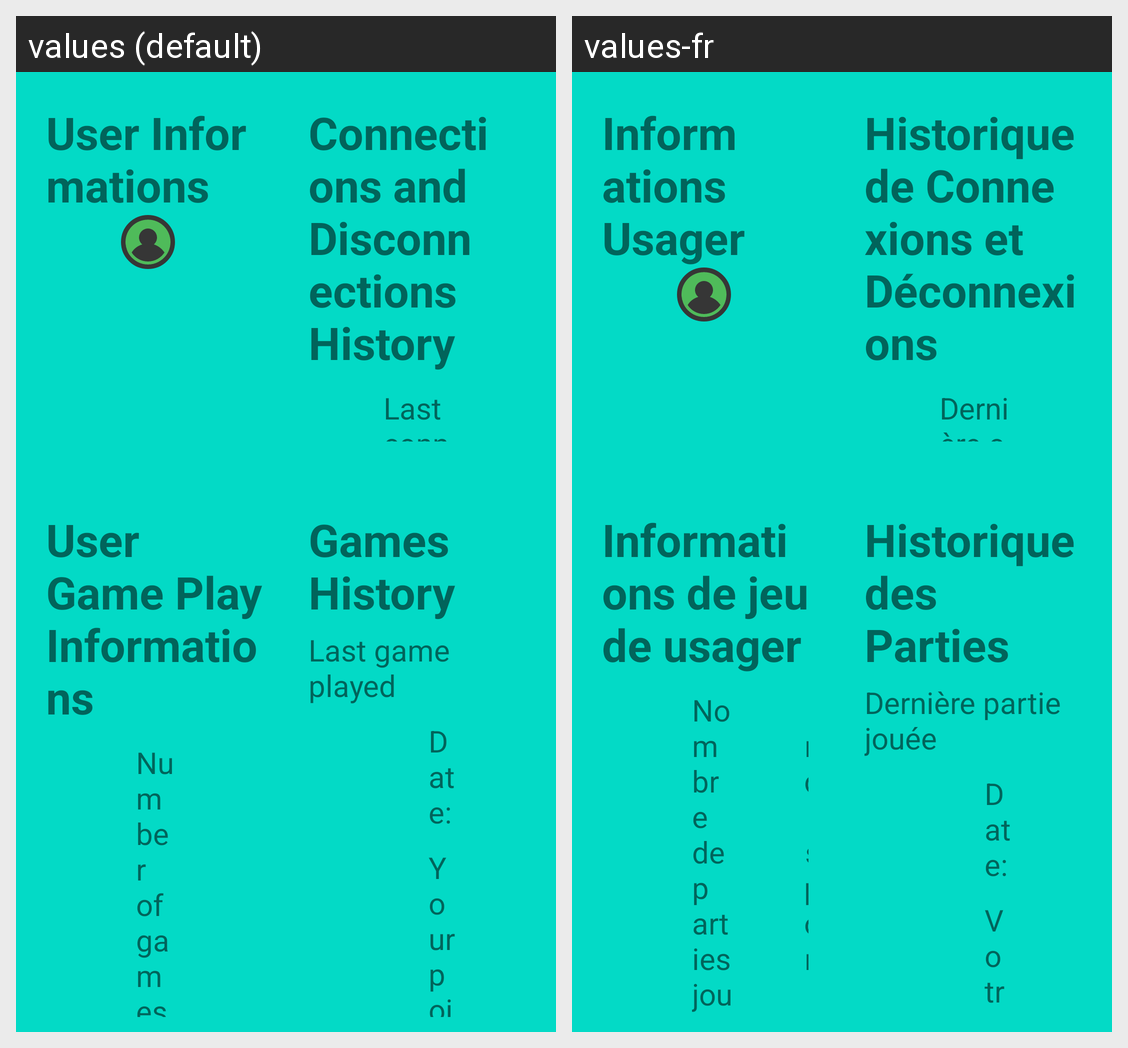

The same Android screen rendered under two of its app's locales, left to right. List the strings drawn on it with the default value and each locale's translation.
Android screen res/layout/profile_fragment.xml rendered under 2 locales, left to right: values (default), values-fr. Device: Nexus 5 (rendered at 1080×1920; each locale shown at half size, 540×960, under a caption strip naming it); theme Theme.MaterialComponents.DayNight.NoActionBar.
Strings drawn on this screen, with the default value and each locale's value (text and hints the layout hard-codes, and strings that could not be matched under every locale, appear in the picture but are not listed):

user_info
  values: User Informations
  values-fr: Informations Usager

history_con_disc
  values: Connections and Disconnections History
  values-fr: Historique de Connexions et Déconnexions

last_conn
  values: Last connection:
  values-fr: Dernière connexion:

game_play_info
  values: User Game Play Informations
  values-fr: Informations de jeu de usager

number_games
  values: Number of games played:
  values-fr: Nombre de parties jouées:

game_history
  values: Games History
  values-fr: Historique des Parties

last_game
  values: Last game played
  values-fr: Dernière partie jouée

date_game
  values: Date:
  values-fr: Date:

your_points
  values: Your points:
  values-fr: Votre pointage:
